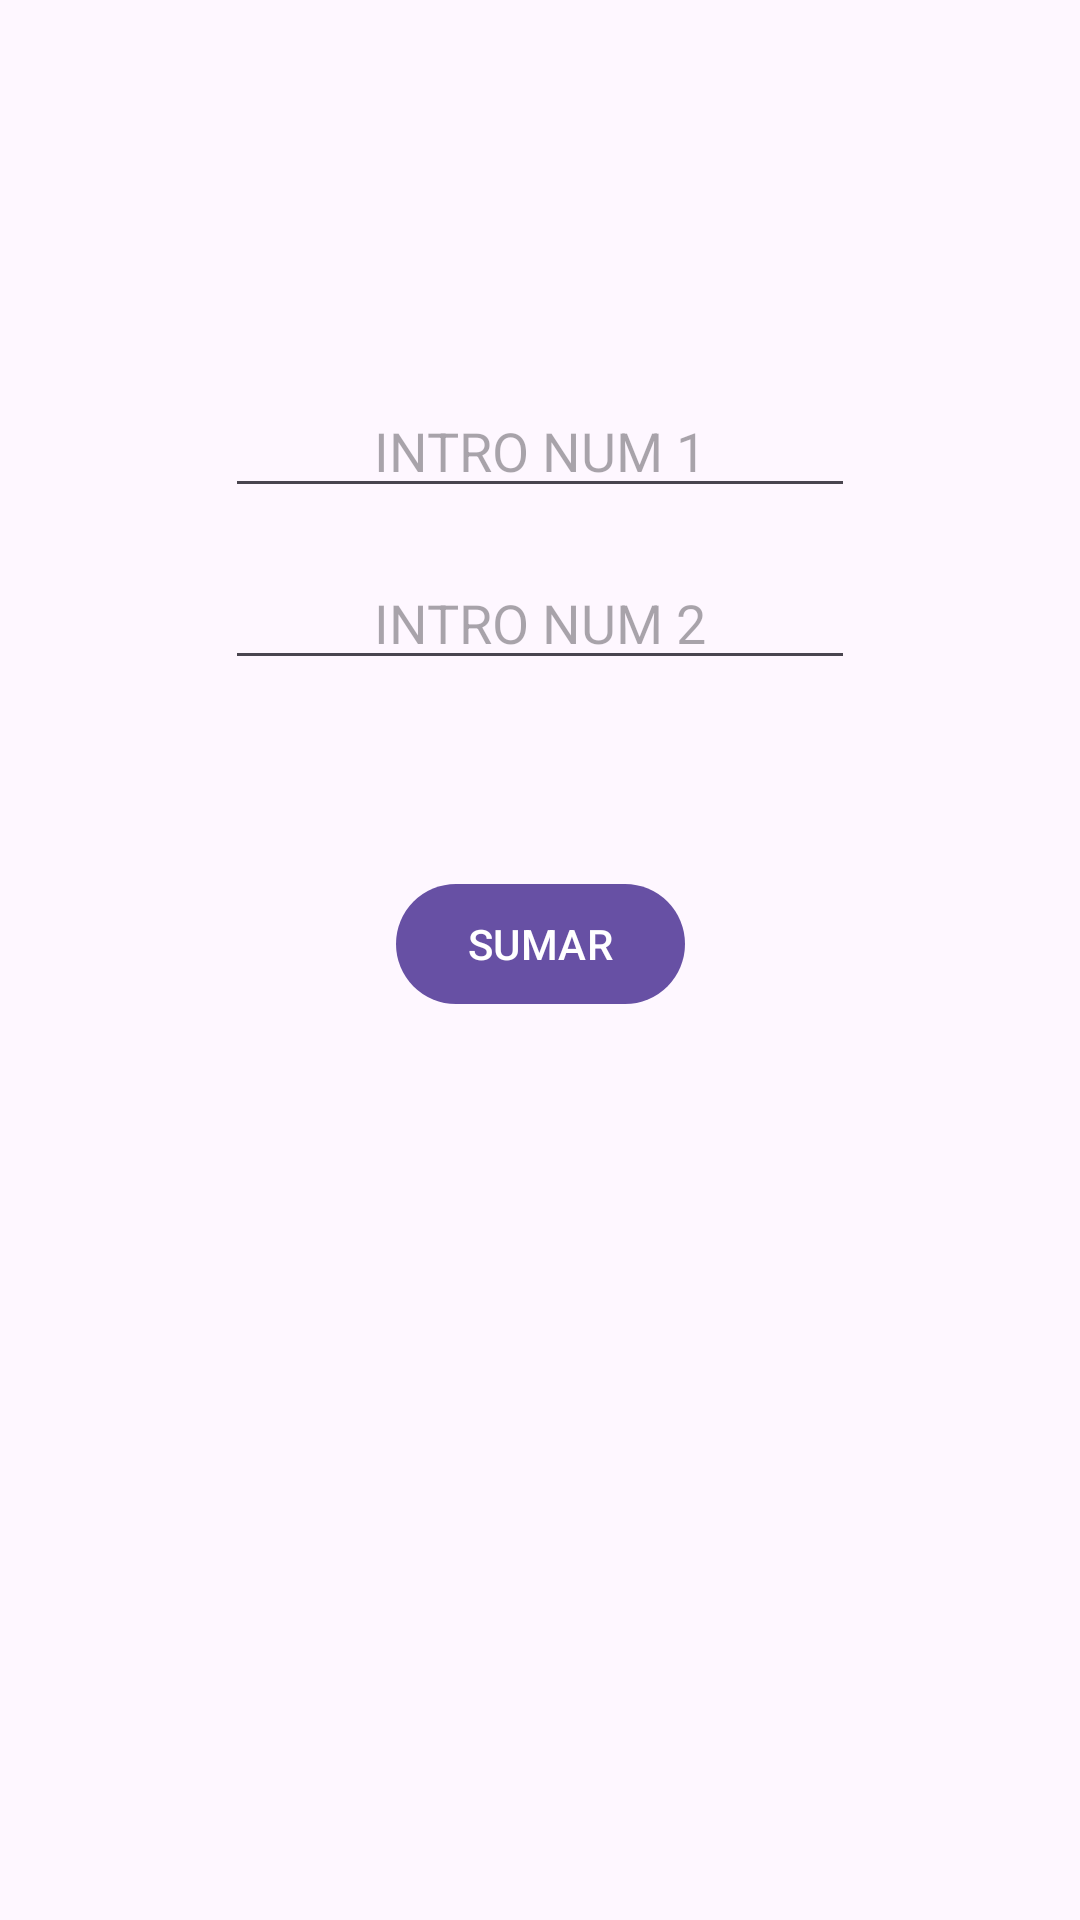

Layout XML and referenced resources for this Android screen:
<!-- AndroidManifest.xml: application theme Theme.AppXCNT -->
<!-- res/layout/activity_suma.xml -->
<?xml version="1.0" encoding="utf-8"?>
<androidx.constraintlayout.widget.ConstraintLayout xmlns:android="http://schemas.android.com/apk/res/android"
    xmlns:app="http://schemas.android.com/apk/res-auto"
    xmlns:tools="http://schemas.android.com/tools"
    android:id="@+id/main"
    android:layout_width="match_parent"
    android:layout_height="match_parent"
    tools:context=".SumaActivity">

    <EditText
        android:id="@+id/etn1"
        android:layout_width="wrap_content"
        android:layout_height="wrap_content"
        android:layout_marginTop="128dp"
        android:ems="10"
        android:inputType="numberDecimal"
        android:hint="INTRO NUM 1"
        android:gravity="center"
        app:layout_constraintEnd_toEndOf="parent"
        app:layout_constraintStart_toStartOf="parent"
        app:layout_constraintTop_toTopOf="parent" />

    <EditText
        android:id="@+id/etn2"
        android:layout_width="wrap_content"
        android:layout_height="wrap_content"
        android:layout_marginTop="16dp"
        android:ems="10"
        android:hint="INTRO NUM 2"
        android:gravity="center"
        android:inputType="numberDecimal"
        app:layout_constraintEnd_toEndOf="parent"
        app:layout_constraintStart_toStartOf="parent"
        app:layout_constraintTop_toBottomOf="@+id/etn1" />

    <Button
        android:onClick="sumar"
        android:id="@+id/button"
        android:layout_width="wrap_content"
        android:layout_height="wrap_content"
        android:layout_marginTop="64dp"
        android:text="SUMAR"
        app:layout_constraintEnd_toEndOf="parent"
        app:layout_constraintStart_toStartOf="parent"
        app:layout_constraintTop_toBottomOf="@+id/etn2" />
</androidx.constraintlayout.widget.ConstraintLayout>
<!-- resources referenced by this layout -->
<resources>
  <style name="Theme.AppXCNT" parent="Base.Theme.AppXCNT" />
  <style name="Base.Theme.AppXCNT" parent="Theme.Material3.DayNight.NoActionBar">
          
          
      </style>
</resources>
